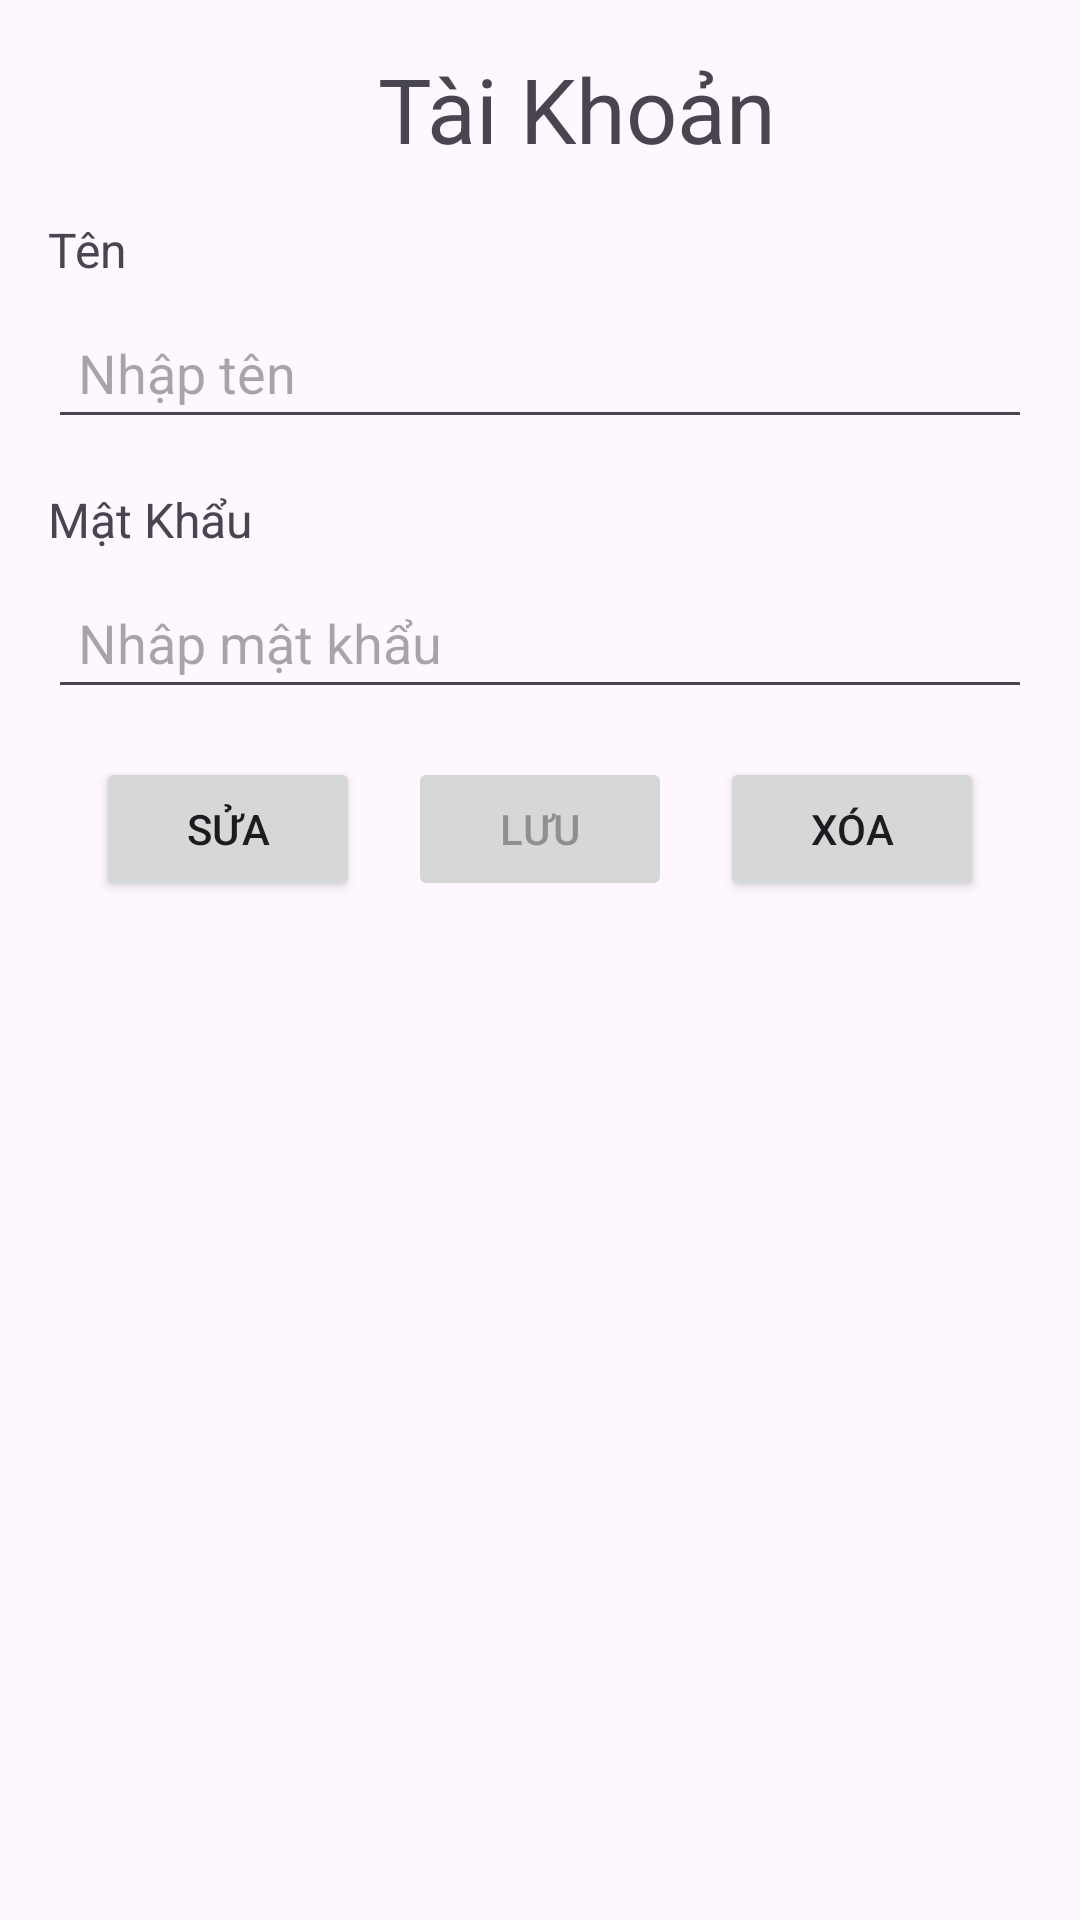

Here is an Android app screen rendered from its layout file. Give the layout XML and the strings, colors and styles it references.
<!-- AndroidManifest.xml: application theme Theme.CuoiKyTaiSinh -->
<!-- res/layout/fragment_account.xml -->
<?xml version="1.0" encoding="utf-8"?>
<LinearLayout xmlns:android="http://schemas.android.com/apk/res/android"
    xmlns:tools="http://schemas.android.com/tools"
    android:layout_width="match_parent"
    android:layout_height="match_parent"
    android:orientation="vertical"
    android:padding="16dp"
    android:weightSum="1">


    <LinearLayout
        android:layout_width="match_parent"
        android:layout_height="wrap_content"
        android:orientation="vertical"
        android:layout_marginBottom="16dp">
        <TextView
            android:layout_width="match_parent"
            android:layout_height="wrap_content"
            android:text="Tài Khoản"
            android:textSize="30dp"
            android:layout_marginLeft="110dp"/>

        <TextView

            android:layout_width="wrap_content"
            android:layout_height="wrap_content"
            android:text="Tên"
            android:textSize="16sp"
            android:layout_marginTop="16dp" />

        <EditText
            android:id="@+id/User"
            android:layout_width="match_parent"
            android:layout_height="wrap_content"
            android:hint="Nhập tên"
            android:inputType="textPersonName"
            android:layout_marginTop="8dp"
            android:padding="10dp" />

        <TextView

            android:layout_width="wrap_content"
            android:layout_height="wrap_content"
            android:text="Mật Khẩu"
            android:textSize="16sp"
            android:layout_marginTop="16dp" />

        <EditText
            android:id="@+id/Pasword"
            android:layout_width="match_parent"
            android:layout_height="wrap_content"
            android:hint="Nhâp mật khẩu"
            android:layout_marginTop="8dp"
            android:padding="10dp" />



        
        <LinearLayout
            android:layout_width="match_parent"
            android:layout_height="wrap_content"
            android:orientation="horizontal"
            android:gravity="center"
            android:layout_marginTop="16dp">

            <Button
                android:id="@+id/editButton"
                android:layout_width="wrap_content"
                android:layout_height="wrap_content"
                android:text="Sửa"
                android:layout_marginEnd="16dp"/>

            <Button
                android:id="@+id/saveButton"
                android:layout_width="wrap_content"
                android:layout_height="wrap_content"
                android:text="Lưu"
                android:layout_marginEnd="16dp"
                android:enabled="false"/>

            <Button
                android:id="@+id/deleteButton"
                android:layout_width="wrap_content"
                android:layout_height="wrap_content"
                android:text="Xóa" />
        </LinearLayout>
    </LinearLayout>

    
    <ListView
        android:id="@+id/userListView"
        android:layout_width="match_parent"
        android:layout_height="0dp"
        android:layout_marginTop="16dp"
        android:layout_weight="1" />
</LinearLayout>
<!-- resources referenced by this layout -->
<resources>
  <style name="Theme.CuoiKyTaiSinh" parent="Base.Theme.CuoiKyTaiSinh" />
  <style name="Base.Theme.CuoiKyTaiSinh" parent="Theme.Material3.DayNight.NoActionBar">
          
          
      </style>
</resources>
